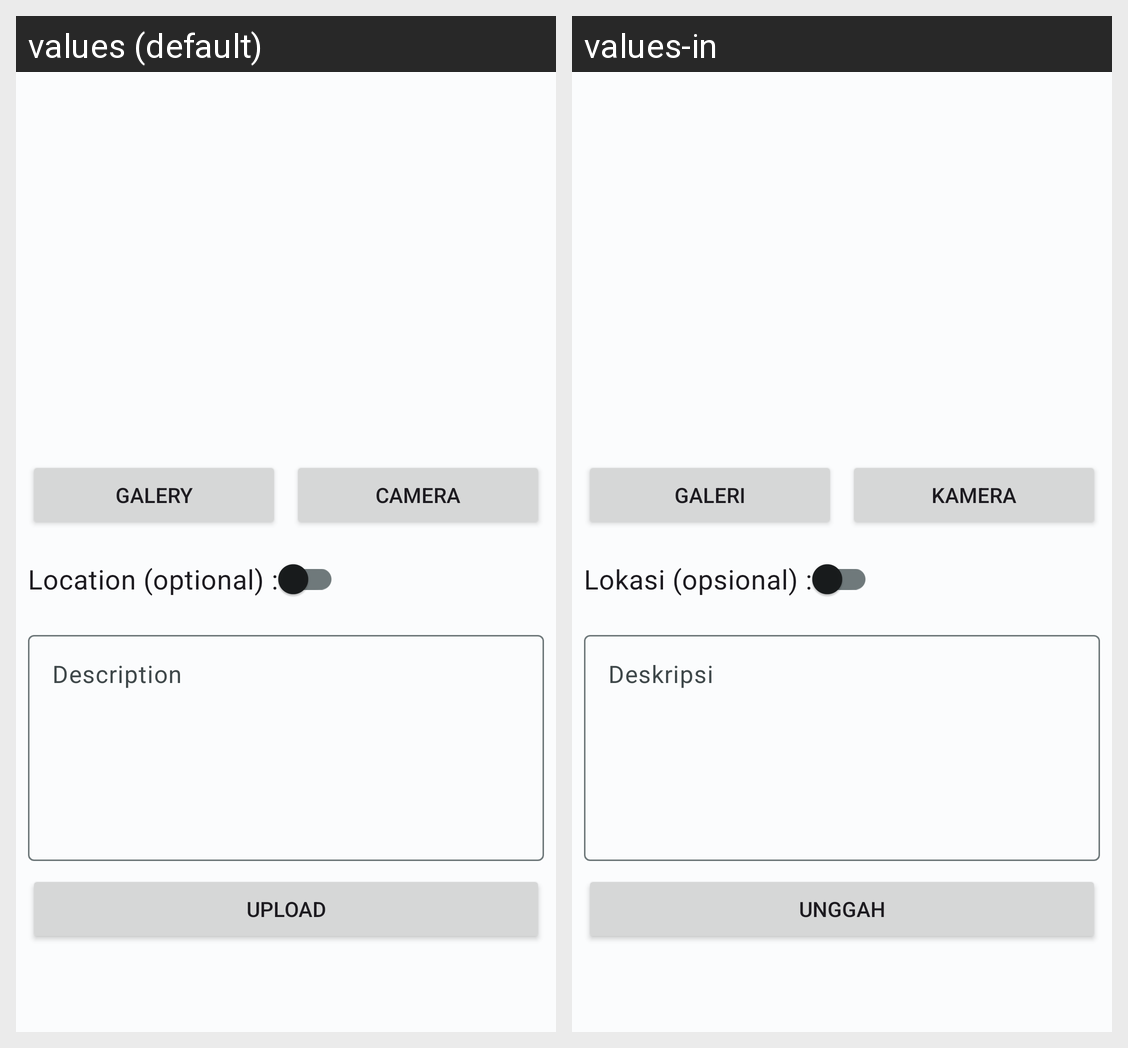

The Android screen above is rendered under two locales of the same app. Produce the string resources it draws, with the default and per-locale values.
Android screen res/layout/activity_upload.xml rendered under 2 locales, left to right: values (default), values-in. Device: Nexus 5 (rendered at 1080×1920; each locale shown at half size, 540×960, under a caption strip naming it); theme Theme.StoryApp.
Strings drawn on this screen, with the default value and each locale's value (text and hints the layout hard-codes, and strings that could not be matched under every locale, appear in the picture but are not listed):

camera
  values: Camera
  values-in: Kamera

gallery
  values: Galery
  values-in: Galeri

location_optional
  values: Location (optional) :
  values-in: Lokasi (opsional) :

deskripsi
  values: Description
  values-in: Deskripsi

upload
  values: Upload
  values-in: Unggah
